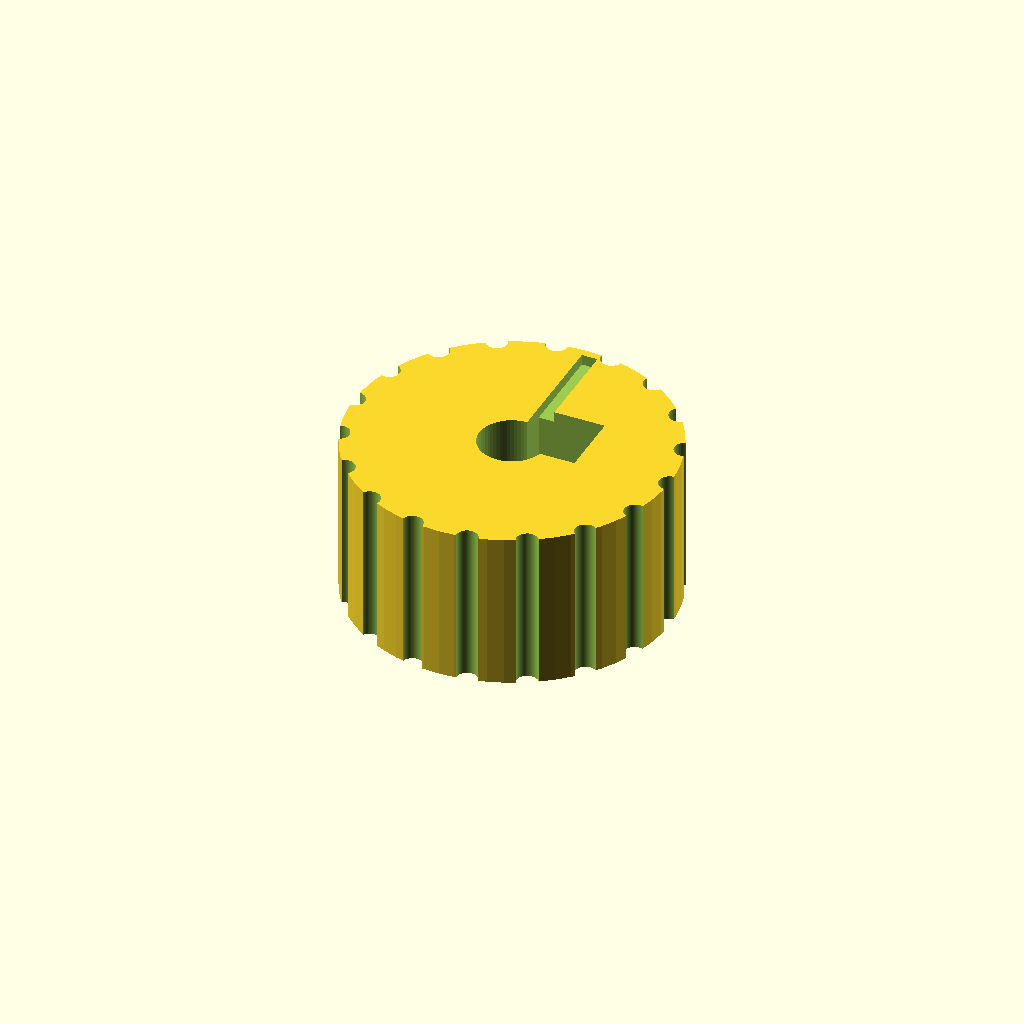
Cell 1: rendered with the file's own defaults.
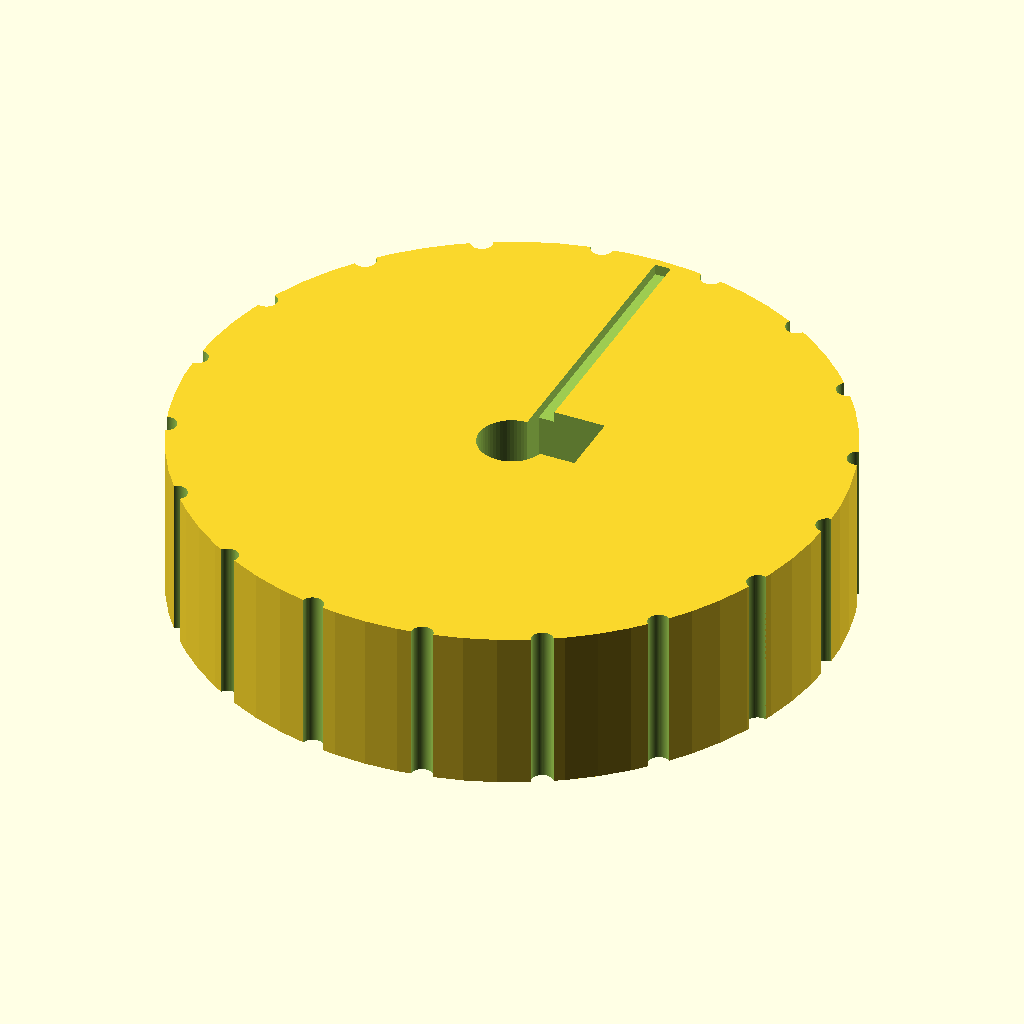
Cell 2: knob_diameter = 60 (everything else at default).
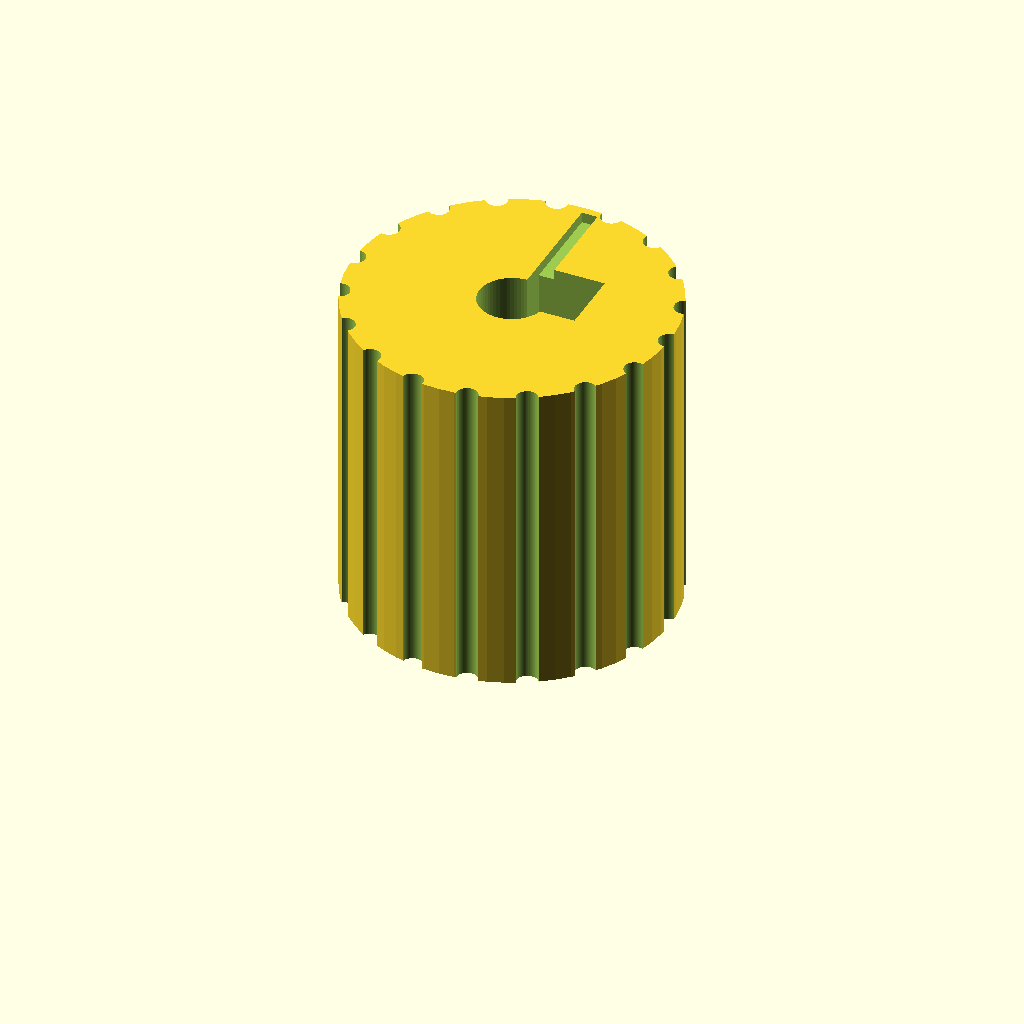
Cell 3: the same model with knob_height = 30.
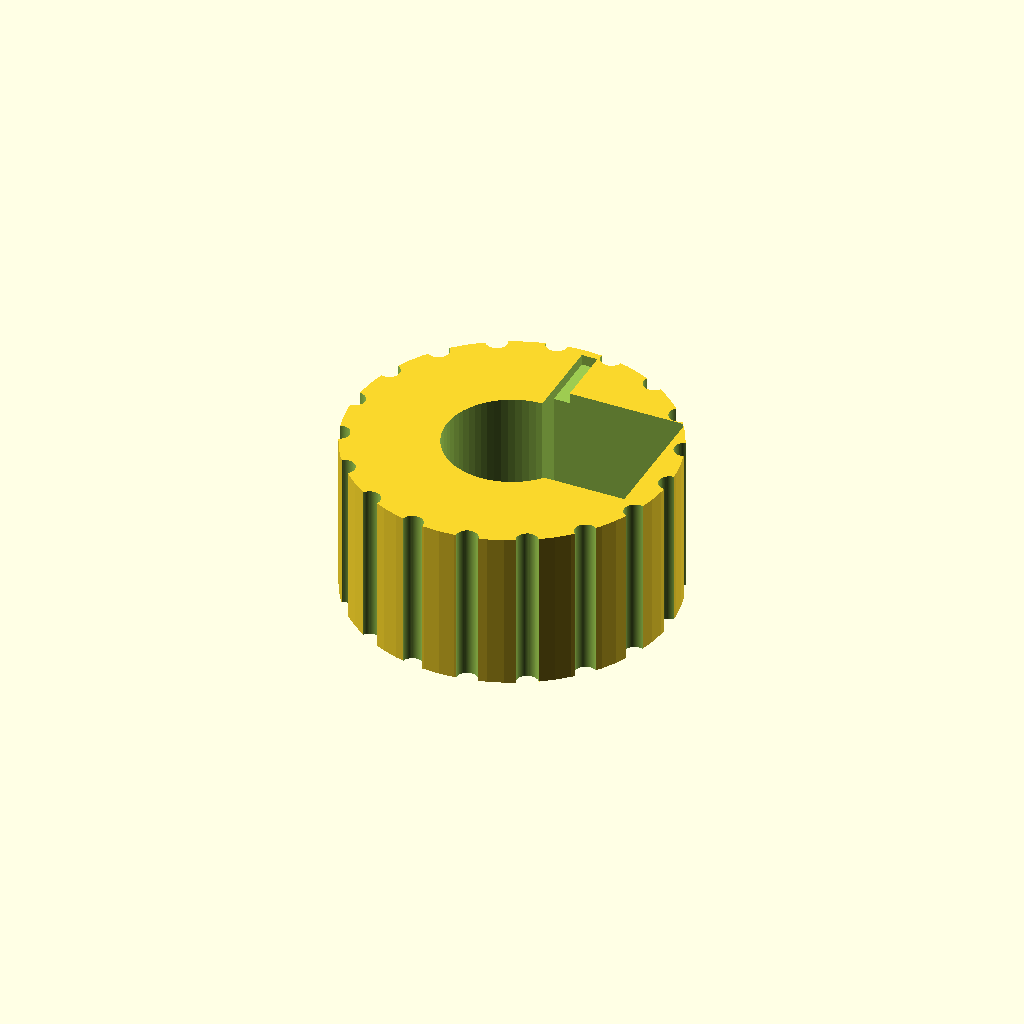
Cell 4 — d_shaft_diameter set to 12.4, the other parameters unchanged.
One fixed orthographic camera (rotation 55°, 0°, 25°; colour scheme Cornfield) for every cell.
The OpenSCAD source (bench/results/main-tiiny/code/tiiny_Qwen_Qwen3-Coder-Next/dshaft_knob_6mm_s2_a1.scad):
// Replacement knob for hotplate stirrer with 6 mm D-shaft
// Dimensions from user specification

$fn = 64; // High resolution for smooth curves

// Main knob dimensions
knob_diameter = 30;
knob_height = 15;

// D-shaft bore dimensions
d_shaft_diameter = 6.2;
d_shaft_flat_distance = 4.7; // Distance from flat to opposite side of circle
d_shaft_depth = 12;

// Calculate D-shaft parameters correctly
// Distance from center to flat = (diameter - flat_distance) / 2
flat_offset_from_center = (d_shaft_diameter - d_shaft_flat_distance) / 2;

// Grip groove dimensions
num_grooves = 18;
groove_diameter = 2;

// Pointer groove dimensions
pointer_width = 1.5;
pointer_depth = 1;

module knob() {
    // Main cylinder
    cylinder(h = knob_height, d = knob_diameter, center = false);
}

module d_shaft_bore() {
    // Create the D-shaped bore: cylinder with a flat cut
    // First create the full cylinder
    cylinder(h = d_shaft_depth + 0.01, d = d_shaft_diameter, center = false);
    
    // Cut the flat side: a rectangular prism
    // Position it so the flat is at the bottom (y = -flat_offset_from_center)
    // The flat should be at y = -flat_offset_from_center to leave 4.7mm across the flat
    translate([0, -flat_offset_from_center, -0.01]) {
        cube([d_shaft_diameter + 0.1, d_shaft_diameter, d_shaft_depth + 0.02]);
    }
}

module grip_grooves() {
    radius = knob_diameter / 2;
    
    for (i = [0 : num_grooves - 1]) {
        angle = (i * 360) / num_grooves;
        
        // Position groove on outer surface
        translate([radius * cos(angle), radius * sin(angle), 0]) {
            rotate([0, 0, angle]) {
                // Half-cylinder groove: cylinder cut in half along x-axis
                translate([0, 0, -0.01]) {
                    cylinder(h = knob_height + 0.02, d = groove_diameter, center = false);
                }
                // Cut to make it a half-cylinder (remove left half)
                translate([0, 0, -0.01]) {
                    cube([groove_diameter + 0.1, groove_diameter + 0.1, knob_height + 0.02]);
                }
            }
        }
    }
}

module pointer_groove() {
    // Pointer groove runs from center to outer edge on the same side as the D-flat
    // The D-flat is at the bottom (negative y direction), so pointer is along negative y axis
    
    // Create a rectangular groove from center to edge along negative y-axis
    // Position it at the top of the knob (z = knob_height - pointer_depth)
    translate([0, -pointer_width/2, knob_height - pointer_depth]) {
        cube([pointer_width, knob_diameter/2 + 0.01, pointer_depth + 0.01]);
    }
}

// Build the final knob
difference() {
    knob();
    
    // Subtract D-shaft bore
    translate([0, 0, knob_height - d_shaft_depth]) {
        d_shaft_bore();
    }
    
    // Subtract grip grooves
    grip_grooves();
    
    // Subtract pointer groove
    pointer_groove();
}
Customizer parameters (derived from the source; name, type, default, range or options):
knob_diameter: number, default 30
knob_height: number, default 15
d_shaft_diameter: number, default 6.2
d_shaft_flat_distance: number, default 4.7
d_shaft_depth: number, default 12
num_grooves: number, default 18
groove_diameter: number, default 2
pointer_width: number, default 1.5
pointer_depth: number, default 1
